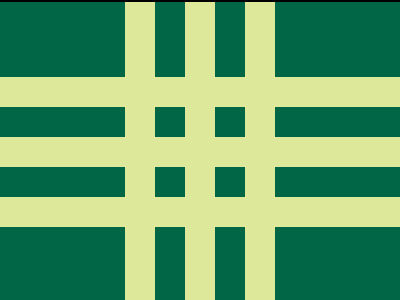

Reproduce this picture with HTML and CSS.

<!DOCTYPE html>
<html lang="en">
  <head>
    <meta charset="UTF-8" />
    <meta name="viewport" content="width=device-width, initial-scale=1.0" />
    <title>168. Carpet</title>
    <style>
      section {
        width: 400px;
        height: 300px;
        overflow: hidden;
        position: relative !important;
        border: 2px solid black;
        box-sizing: content-box !important;
      }
      html {
        min-height: 100vh;
        display: grid;
        place-content: center;
        background: gainsboro !important;
      }
      * {
        margin: 0;
      }
      body {
        background: #006645;
      }
      h1 {
        margin: 75px 0;
      }
      p {
        height: 30px;
        margin: 0 0 30px;
        background: #dde89a;
      }
      h2 {
        rotate: 90deg;
        margin: -90px;
      }
    </style>
  </head>
  <body>
    <section>
      <h1>
        <p></p>
        <p></p>
        <p></p>
      </h1>
      <h2>
        <p></p>
        <p></p>
        <p></p>
      </h2>
    </section>
  </body>
</html>
